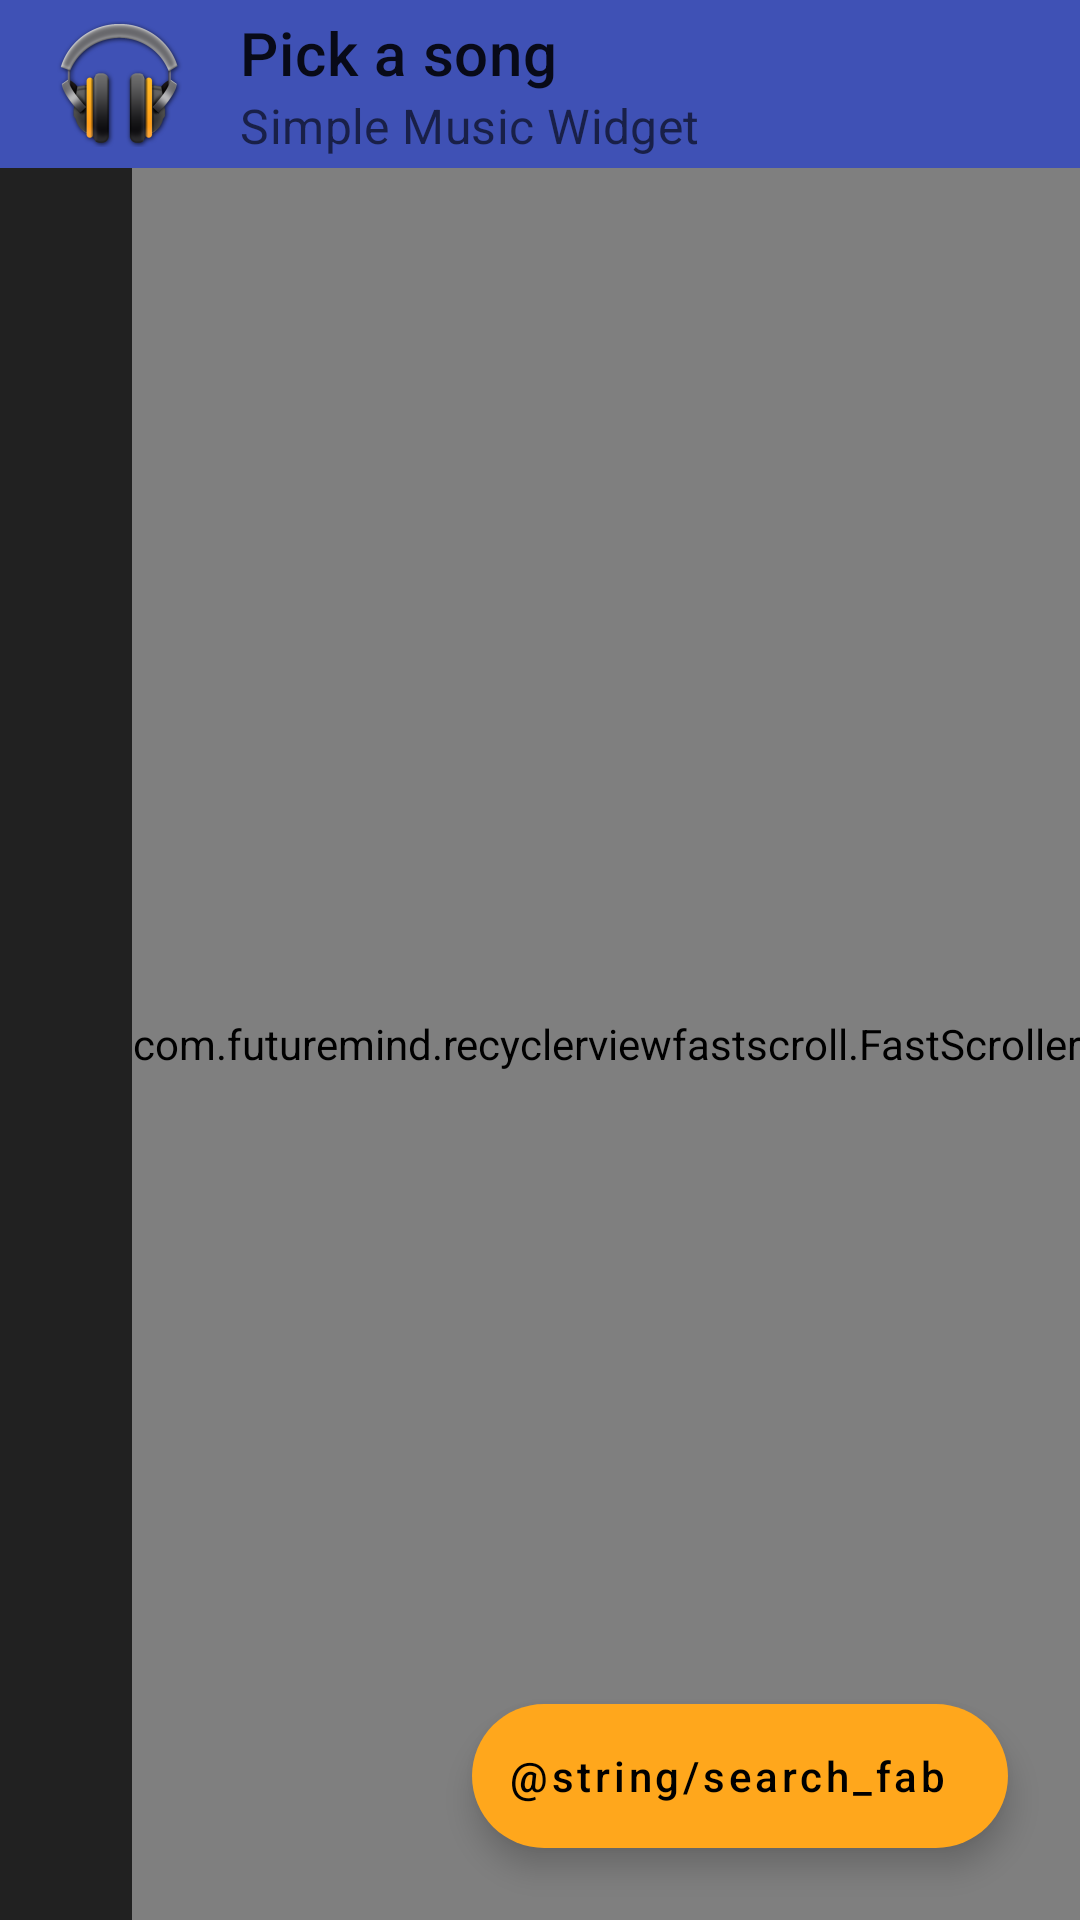

Here is an Android app screen rendered from its layout file. Give the layout XML and the strings, colors and styles it references.
<!-- AndroidManifest.xml: application theme AppTheme -->
<!-- res/layout/song_list_activity.xml -->
<?xml version="1.0" encoding="utf-8"?>
<androidx.constraintlayout.widget.ConstraintLayout xmlns:android="http://schemas.android.com/apk/res/android"
    xmlns:ads="http://schemas.android.com/apk/res-auto"
    xmlns:app="http://schemas.android.com/apk/res-auto"
    xmlns:tools="http://schemas.android.com/tools"
    android:layout_width="match_parent"
    android:layout_height="match_parent"
    android:background="@color/background"
    android:orientation="vertical">

    <androidx.appcompat.widget.Toolbar
        android:id="@+id/toolbar"
        android:layout_width="match_parent"
        android:layout_height="?attr/actionBarSize"
        android:background="?attr/colorPrimary"
        app:layout_constraintEnd_toEndOf="parent"
        app:layout_constraintStart_toStartOf="parent"
        app:layout_constraintTop_toTopOf="parent"
        app:logo="@drawable/ic_launcher"
        app:popupTheme="@style/AppTheme.PopupOverlay"
        app:subtitle="@string/app_name"
        app:title="@string/title_activity_song_list"
        app:titleMarginStart="32dp" />

    <androidx.recyclerview.widget.RecyclerView
        android:id="@+id/listView"
        android:layout_width="match_parent"
        android:layout_height="0dp"
        ads:layout_constraintBottom_toTopOf="@id/adViewContainer"
        app:layoutManager="androidx.recyclerview.widget.LinearLayoutManager"
        app:layout_constraintEnd_toEndOf="parent"
        app:layout_constraintStart_toStartOf="parent"
        app:layout_constraintTop_toBottomOf="@id/toolbar"
        tools:context="com.smartpocket.musicwidget.activities.SongListActivity"
        tools:listitem="@layout/song_list_row" />

    <com.futuremind.recyclerviewfastscroll.FastScroller
        android:id="@+id/fastscroll"
        android:layout_width="wrap_content"
        android:layout_height="0dp"
        android:orientation="vertical"
        app:fastscroll__bubbleTextAppearance="@style/StyledScrollerTextAppearance"
        app:layout_constraintBottom_toBottomOf="@id/listView"
        app:layout_constraintEnd_toEndOf="parent"
        app:layout_constraintTop_toBottomOf="@id/toolbar" />

    <com.google.android.material.floatingactionbutton.ExtendedFloatingActionButton
        android:id="@+id/fabBtn"
        android:layout_width="wrap_content"
        android:layout_height="wrap_content"
        android:layout_gravity="bottom|end"
        android:layout_margin="24dp"
        android:text="@string/search_fab"
        android:textAllCaps="false"
        android:theme="@style/AppTheme"
        app:backgroundTint="@color/colorFab"
        app:icon="@drawable/ic_search"
        app:layout_constraintBottom_toBottomOf="@id/listView"
        app:layout_constraintEnd_toEndOf="parent" />

    <FrameLayout
        android:id="@+id/adViewContainer"
        android:layout_width="match_parent"
        android:layout_height="wrap_content"
        ads:layout_constraintBottom_toBottomOf="parent"
        ads:layout_constraintEnd_toEndOf="parent"
        ads:layout_constraintStart_toStartOf="parent"
        tools:background="#FFFFFF"
        tools:layout_height="50dp" />

</androidx.constraintlayout.widget.ConstraintLayout>
<!-- res/layout/song_list_row.xml (included above) -->
<?xml version="1.0" encoding="utf-8"?>
<LinearLayout xmlns:android="http://schemas.android.com/apk/res/android"
    android:layout_width="match_parent"
    android:layout_height="wrap_content"
    android:orientation="vertical"
    android:paddingLeft="12dp"
    android:paddingRight="12dp"
    android:paddingTop="6dp"
    android:paddingBottom="6dp">

    <LinearLayout
        android:orientation="horizontal"
        android:layout_width="match_parent"
        android:layout_height="wrap_content">

        <TextView
            android:layout_width="0dp"
            android:layout_height="wrap_content"
            android:textAppearance="?android:attr/textAppearanceMedium"
            android:text="Song Title"
            android:layout_weight="1"
            android:id="@+id/textTitle"
            android:textColor="@color/foreground_material_dark" />

        <TextView
            android:layout_width="wrap_content"
            android:layout_height="wrap_content"
            android:textAppearance="?android:attr/textAppearanceSmall"
            android:text="03:23"
            android:id="@+id/textDuration" />

    </LinearLayout>

    <TextView
        android:layout_width="wrap_content"
        android:layout_height="wrap_content"
        android:textAppearance="?android:attr/textAppearanceSmall"
        android:text="Artist Name"
        android:id="@+id/textArtist" />
</LinearLayout>
<!-- resources referenced by this layout -->
<resources>
  <color name="background">#FF212121</color>
  <color name="colorFab">#FFA71C</color>
  <!-- drawable ic_launcher: png bitmap (drawable-hdpi, 6270 bytes) -->
  <string name="app_name">Simple Music Widget</string>
  <string name="title_activity_song_list">Pick a song</string>
  <style name="AppTheme" parent="Theme.MaterialComponents.DayNight.DarkActionBar">
          
          <item name="colorPrimary">@color/colorPrimary</item>
          <item name="colorPrimaryDark">@color/colorPrimaryDark</item>
          <item name="colorAccent">@color/colorAccent</item>
      </style>
  <style name="AppTheme.PopupOverlay" parent="ThemeOverlay.AppCompat.Light" />
  <style name="StyledScrollerTextAppearance" parent="@android:style/TextAppearance">
          <item name="android:textSize">24sp</item>
          <item name="android:textStyle">bold</item>
          <item name="android:textColor">@android:color/black</item>
      </style>
  <color name="colorPrimary">#3F51B5</color>
  <color name="colorPrimaryDark">#303F9F</color>
  <color name="colorAccent">#FF4081</color>
</resources>
